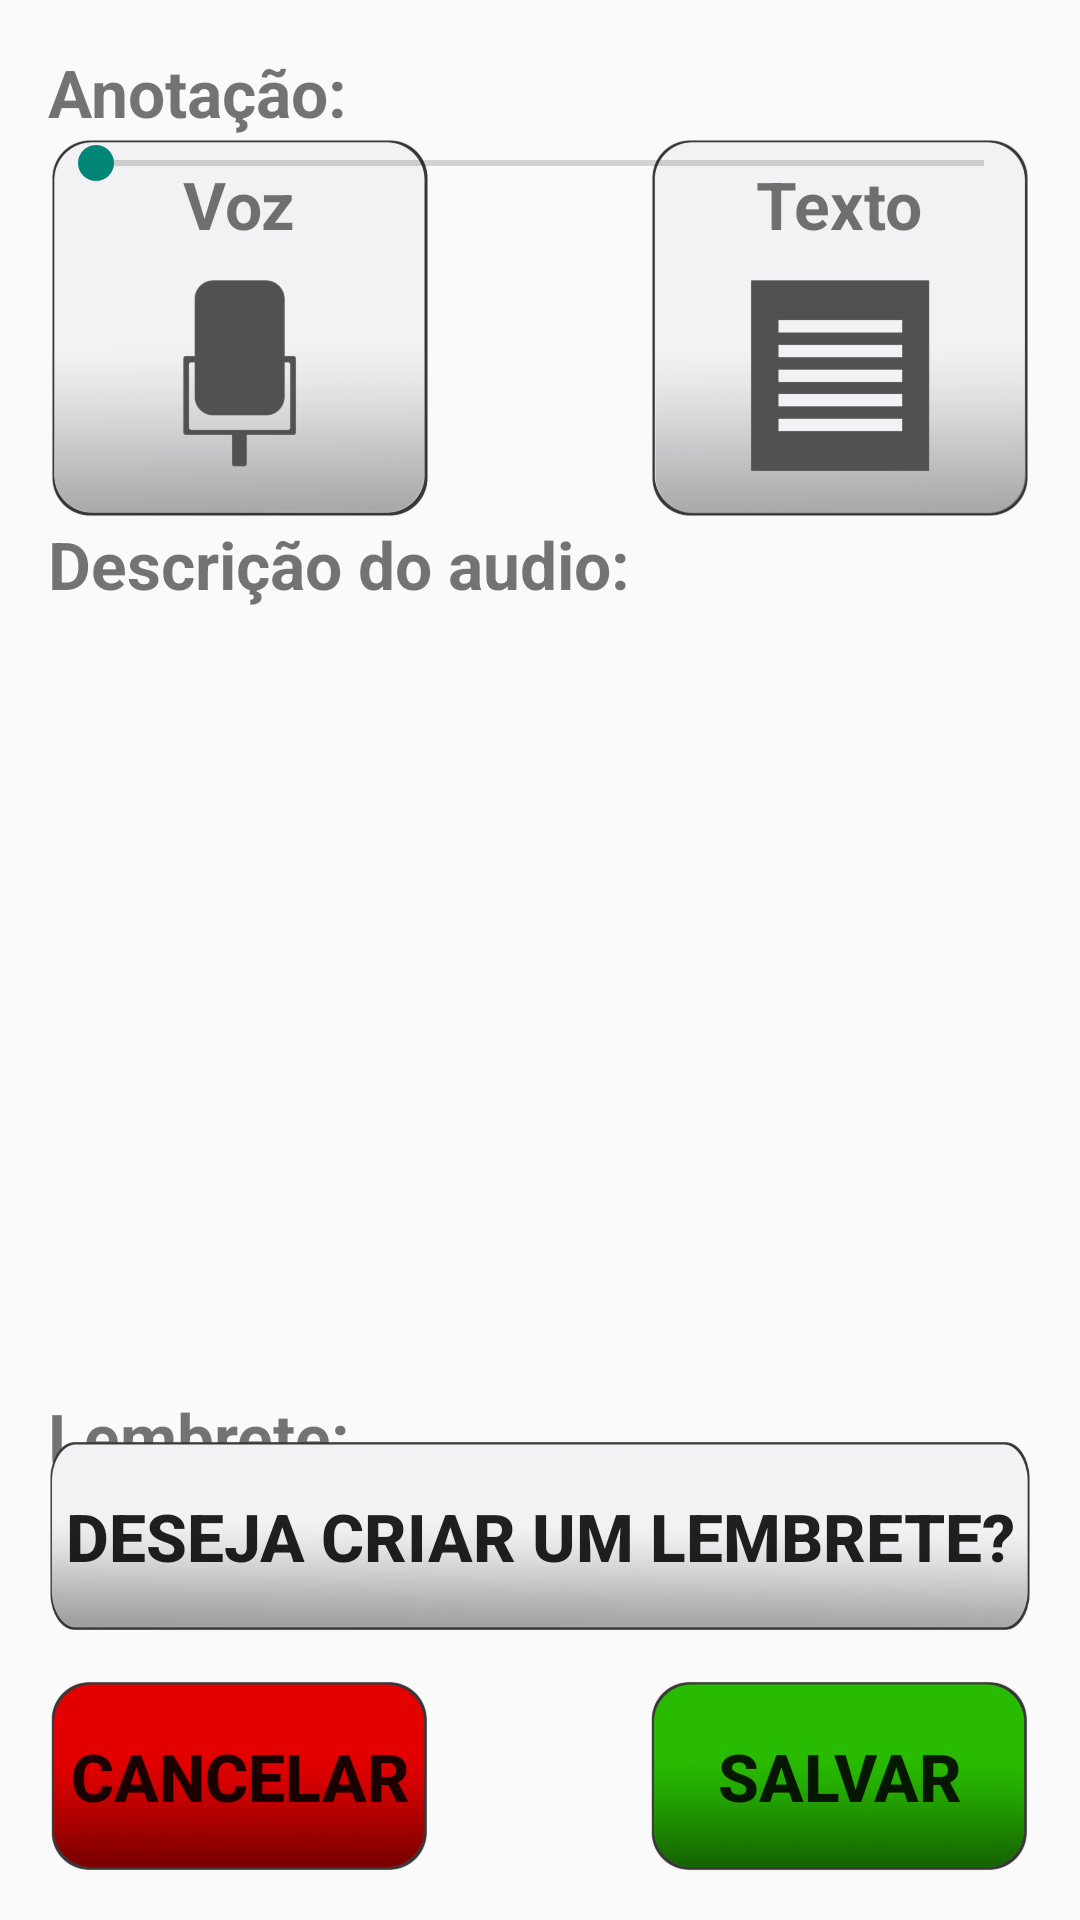

The Android layout XML behind this screen, and the referenced resources:
<!-- AndroidManifest.xml: application theme AppTheme -->
<!-- res/layout/activity_annotation.xml -->
<RelativeLayout
    xmlns:android="http://schemas.android.com/apk/res/android"
    xmlns:tools="http://schemas.android.com/tools"
    android:layout_width="match_parent"
    android:layout_height="match_parent"
    tools:context=".AnnotationActivity"
    android:paddingLeft="@dimen/activity_horizontal_margin"
    android:paddingRight="@dimen/activity_horizontal_margin">

    <LinearLayout
        android:layout_width="fill_parent"
        android:layout_height="wrap_content"
        android:layout_marginTop="@dimen/activity_vertical_margin"
        android:orientation="vertical"
        android:layout_above="@+id/alarmControllerLayout"
        android:layout_alignParentTop="true">

        <RelativeLayout
            android:layout_width="fill_parent"
            android:layout_height="wrap_content">

            <TextView
                android:id="@+id/annotationTitleTextView"
                android:layout_width="wrap_content"
                android:layout_height="wrap_content"
                android:text="@string/annotationTextView"
                android:textSize="22sp"
                android:textStyle="bold"/>

            <RelativeLayout
                android:layout_width="fill_parent"
                android:layout_height="wrap_content"
                android:layout_below="@+id/annotationTitleTextView">

                <RelativeLayout
                    android:id="@+id/soundRecordLayout"
                    android:layout_width="wrap_content"
                    android:layout_height="wrap_content"
                    android:clickable="true"
                    android:onClick="onClick"
                    android:background="@drawable/button_sound">

                    <TextView
                        android:id="@+id/soundRecordTextView"
                        android:layout_width="wrap_content"
                        android:layout_height="wrap_content"
                        android:text="@string/startRecordButtonText"
                        android:textStyle="bold"
                        android:textSize="22sp"
                        android:layout_centerHorizontal="true"
                        android:layout_marginTop="8dp"/>
                </RelativeLayout>

                <RelativeLayout
                    android:id="@+id/writeTextLayout"
                    android:layout_width="wrap_content"
                    android:layout_height="wrap_content"
                    android:clickable="true"
                    android:onClick="onClick"
                    android:layout_alignParentRight="true"
                    android:layout_alignParentEnd="true"
                    android:background="@drawable/button_text">

                <TextView
                    android:id="@+id/writeTextTextView"
                    android:layout_width="wrap_content"
                    android:layout_height="wrap_content"
                    android:text="@string/startTextButtonText"
                    android:textStyle="bold"
                    android:textSize="22sp"
                    android:layout_centerHorizontal="true"
                    android:layout_marginTop="8dp"/>
                </RelativeLayout>
            </RelativeLayout>

            <ScrollView
                android:layout_width="fill_parent"
                android:layout_height="wrap_content"
                android:layout_below="@+id/annotationTitleTextView">

                <TextView
                    android:id="@+id/annotationTextView"
                    android:layout_width="fill_parent"
                    android:layout_height="wrap_content"
                    android:gravity="top|start"
                    android:visibility="invisible"
                    android:background="#00000000"
                    android:textSize="18sp"
                    android:onClick="onClick"
                    android:clickable="true"
                    android:textIsSelectable="false"/>
            </ScrollView>

            <LinearLayout
                android:layout_width="fill_parent"
                android:layout_height="wrap_content"
                android:orientation="vertical"
                android:layout_below="@+id/annotationTitleTextView">

                <SeekBar
                    android:id="@+id/soundProgressSeekbar"
                    android:layout_width="match_parent"
                    android:layout_height="fill_parent"/>

                <Button android:id="@+id/soundPlayingManageButton"
                    android:layout_width="wrap_content"
                    android:layout_height="wrap_content"
                    android:text="@string/startPlayButtonText"
                    android:onClick="onClick"
                    android:visibility="invisible"
                    android:layout_gravity="center"
                    android:textStyle="bold"
                    android:textSize="22sp"
                    android:background="@drawable/small_button"/>
            </LinearLayout>
        </RelativeLayout>

        <LinearLayout
            android:id="@+id/titleLayout"
            android:layout_width="fill_parent"
            android:layout_height="wrap_content"
            android:orientation="vertical">

            <TextView
                android:id="@+id/labelTitleTextView"
                android:layout_width="wrap_content"
                android:layout_height="wrap_content"
                android:text="@string/titleTextView"
                android:textSize="22sp"
                android:textStyle="bold"/>

            <TextView
                android:id="@+id/titleTextView"
                android:layout_width="wrap_content"
                android:layout_height="wrap_content"
                android:textSize="22sp"/>
        </LinearLayout>
    </LinearLayout>

    <RelativeLayout
        android:id="@+id/alarmControllerLayout"
        android:layout_width="fill_parent"
        android:layout_height="wrap_content"
        android:layout_above="@+id/annotationControllerLayout">

        <Button
            android:id="@+id/createAlarmButton"
            android:layout_width="wrap_content"
            android:layout_height="wrap_content"
            android:text="@string/alarmButtonText"
            android:textSize="22sp"
            android:onClick="onClick"
            android:textStyle="bold"
            android:background="@drawable/big_button"
            android:layout_centerHorizontal="true"
            android:layout_marginTop="16dp"/>

        <LinearLayout
            android:id="@+id/alarmContentLayout"
            android:layout_width="wrap_content"
            android:layout_height="wrap_content"
            android:orientation="vertical"
            android:layout_alignParentTop="true">

            <TextView
                android:id="@+id/alarmTitleTextView"
                android:layout_width="wrap_content"
                android:layout_height="wrap_content"
                android:text="@string/alarmTitleTextView"
                android:textSize="22sp"
                android:textStyle="bold" />

            <TextView android:id="@+id/alarmCycleDescriptionTextView"
                android:layout_width="wrap_content"
                android:layout_height="wrap_content"
                android:textSize="18sp"/>

            <TextView android:id="@+id/alarmDateTextView"
                android:layout_width="wrap_content"
                android:layout_height="wrap_content"
                android:textSize="18sp"/>
        </LinearLayout>
    </RelativeLayout>

    <RelativeLayout
        android:id="@+id/annotationControllerLayout"
        android:layout_width="fill_parent"
        android:layout_height="wrap_content"
        android:layout_alignParentBottom="true"
        android:paddingBottom="@dimen/activity_vertical_margin"
        android:paddingTop="@dimen/activity_vertical_margin">

        <Button
            android:id="@+id/cancelButton"
            android:layout_width="wrap_content"
            android:layout_height="wrap_content"
            android:text="@string/cancelText"
            android:textStyle="bold"
            android:textSize="22sp"
            android:onClick="onClick"
            android:layout_alignParentLeft="true"
            android:layout_alignParentStart="true"
            android:background="@drawable/red_small_button" />

        <Button
            android:id="@+id/saveButton"
            android:layout_width="wrap_content"
            android:layout_height="wrap_content"
            android:text="@string/saveButtonText"
            android:textStyle="bold"
            android:textSize="22sp"
            android:onClick="onClick"
            android:layout_alignParentRight="true"
            android:layout_alignParentEnd="true"
            android:background="@drawable/green_small_button" />
    </RelativeLayout>
</RelativeLayout>
<!-- resources referenced by this layout -->
<resources>
  <dimen name="activity_horizontal_margin">16dp</dimen>
  <dimen name="activity_vertical_margin">16dp</dimen>
  <!-- drawable big_button: png bitmap (drawable-hdpi, 35965 bytes) -->
  <!-- drawable button_sound: png bitmap (drawable-hdpi, 27981 bytes) -->
  <!-- drawable button_text: png bitmap (drawable-hdpi, 26659 bytes) -->
  <!-- drawable green_small_button: png bitmap (drawable-hdpi, 24149 bytes) -->
  <!-- drawable red_small_button: png bitmap (drawable-hdpi, 23858 bytes) -->
  <!-- drawable small_button: png bitmap (drawable-hdpi, 26334 bytes) -->
  <string name="alarmButtonText">Deseja criar um lembrete?</string>
  <string name="alarmTitleTextView">"Lembrete:"</string>
  <string name="annotationTextView">Anotação:</string>
  <string name="cancelText">Cancelar</string>
  <string name="saveButtonText">Salvar</string>
  <string name="startPlayButtonText">Ouvir</string>
  <string name="startRecordButtonText">Voz</string>
  <string name="startTextButtonText">Texto</string>
  <string name="titleTextView">Descrição do audio:</string>
  <style name="AppTheme" parent="Theme.AppCompat.Light">
  
          
          <item name="android:spinnerItemStyle">
              @style/spinnerItemStyle
          </item>
  
          
          <item name="android:spinnerDropDownItemStyle">
              @style/spinnerDropDownItemStyle
          </item>
  
      </style>
  <style name="spinnerItemStyle">
          <item name="android:padding">8dp</item>
          <item name="android:textSize">18sp</item>
          <item name="android:textColor">#000000</item>
      </style>
  <style name="spinnerDropDownItemStyle">
          <item name="android:padding">8dp</item>
          <item name="android:textSize">18sp</item>
          <item name="android:textColor">#000000</item>
      </style>
</resources>
